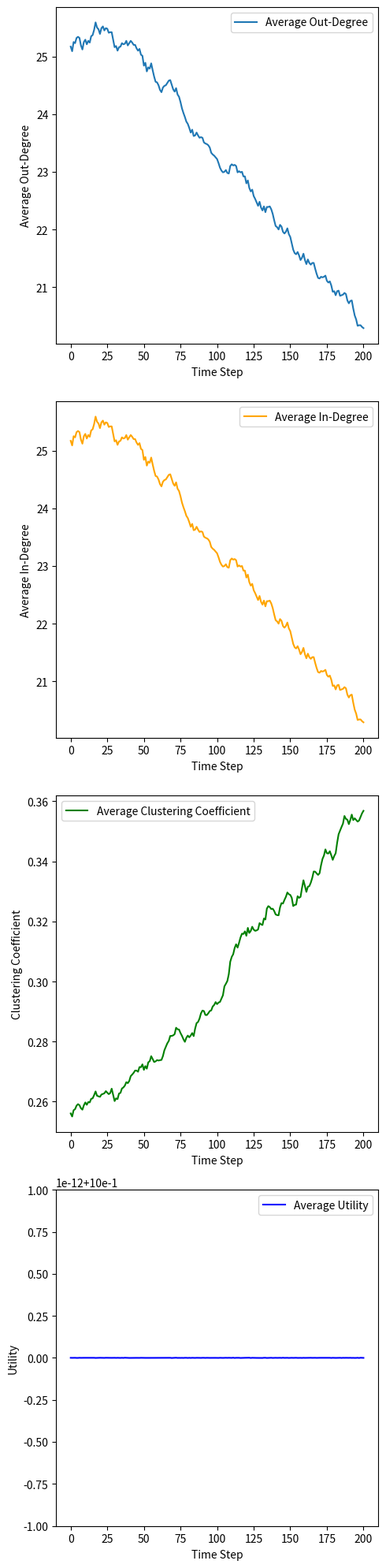
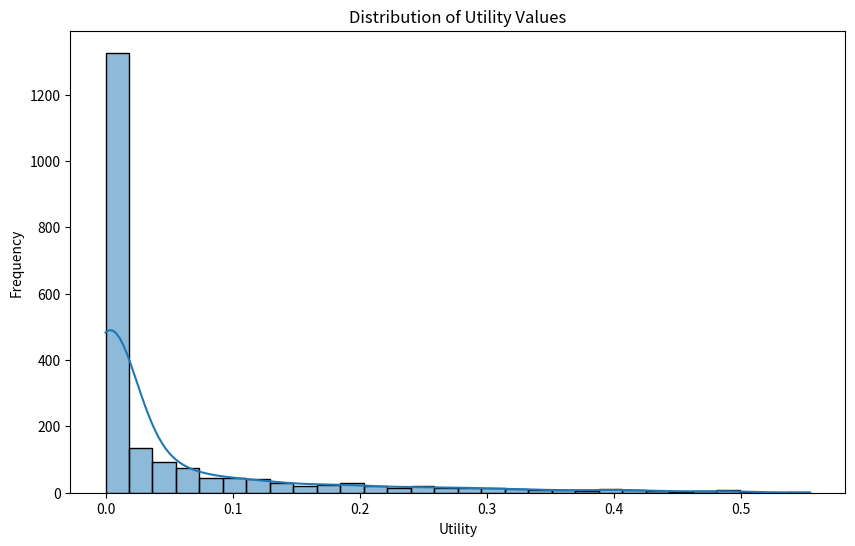
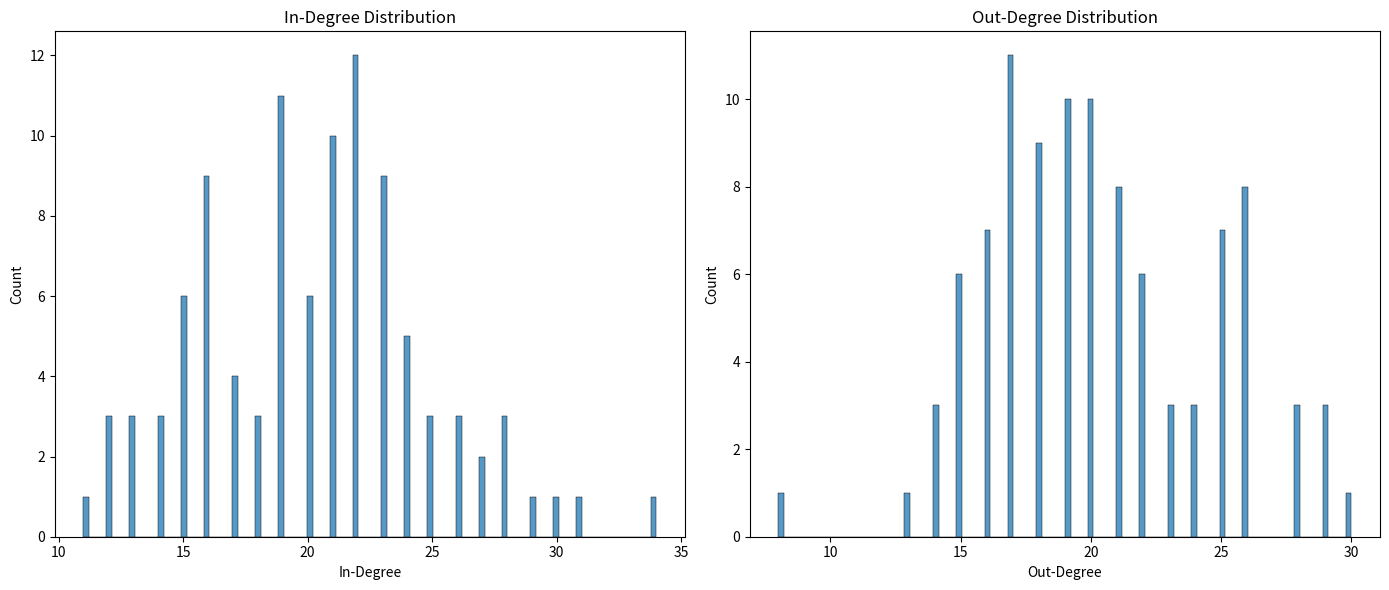

These figures' Python source, in order:
#!/usr/bin/env python3
# -*- coding: utf-8 -*-
"""
@author Francijn

24/06 - in each time step; an agent has an encounter with someone.
The choice with whom an agent has an encounter with is probabilistic:
and based on popularity with weight p, and path length, with weight 1 - p.

Then depending on whether this encountered agent is already being followed or not;
the agent takes an action:
    if not following yet:
        if agents are similar (within the threshold decided per simulation):
            follow
        else
            do nothing
    if already following:
        if engagement is lower than engagement threshold (also set per simulation):
            unfollow
        else
            do nothing

By changing the threshold values and the weights of the importance of popularity and pathlength in having an encounter
we can see what values lead to network structures with highly popular individuals (influencers)
NOT SURE YET WHAT EXACT RESEARCH QUESTION WOULD MAKE SENSE THOUGH
"""

import numpy as np
import networkx as nx
import pandas as pd
import matplotlib.pyplot as plt
import seaborn as sns
import random as r
from collections import defaultdict

class SocialNetwork():
    def __init__(self, n_agents, prob, concentration, follow_threshold, unfollow_threshold, w_pop, w_prox):
        self.n_agents = n_agents
        self.prob = prob
        self.concentration = concentration
        self.follow_threshold = follow_threshold
        self.unfollow_threshold = unfollow_threshold
        self.w_pop = w_pop
        self.w_prox = w_prox

        # {Node1 : IN_Degree, Node2 : IN_Degree}
        self.IN = defaultdict(int)
        # {Node1 : OUT_Degree, Node2 : OUT_Degree}
        self.OUT = defaultdict(int)
        # {Node1 : {Follower1 : Engagement, Follower2 : Engagement}, Node2 : ETC}
        # for user engagement: self.WEIGHT[follower][influencer]
        self.WEIGHT = defaultdict(lambda: defaultdict(float))
        # for engagement received from follower: self.UTILITIES[influencer][follower]
        # for total engagement: sum(self.UTILITIES[influencer].values())
        self.UTILITIES = defaultdict(lambda: defaultdict(float))
        self.OPINIONS = {i: r.uniform(0, 1) for i in range(n_agents)}
        self.MAX = defaultdict(int)
        
        self.SHORTEST_PATH = defaultdict(int)
        self.Data_Collector = {"avg utility": [], "avg IN degrees": [], "avg OUT degrees" : [], 
                               "avg clustering coeff" : []}
        self.create_random_network()
    
    def create_random_network(self):
        self.G = nx.gnp_random_graph(n=self.n_agents, p=self.prob, directed=True)
        # add weights to the edges
        for node in self.G.nodes():
            out_edges = list(self.G.out_edges(node))
            if out_edges:
                engagements = np.random.dirichlet(np.full(len(out_edges), self.concentration))
                for (u, v), engagement in zip(out_edges, engagements):
                    self.WEIGHT[u][v] = engagement
                    self.UTILITIES[v][u] = engagement
                    self.OUT[u] += 1
                    self.IN[v] += 1
            self.MAX[node] = r.choice(range(self.G.out_degree(node), n_agents))
        self.SHORTEST_PATH = dict(nx.shortest_path_length(self.G))
    
    
    def normalize_weights(self):
        for follower in self.WEIGHT:
            total_engagement = sum(self.WEIGHT[follower].values())
            self.WEIGHT[follower] = {influencer : engagement / total_engagement for 
                                          influencer, engagement in self.WEIGHT[follower].items()}
        for follower in self.WEIGHT:
            for influencer in self.WEIGHT[follower]:
                self.UTILITIES[influencer][follower] = self.WEIGHT[follower][influencer]


    def lowest_utility_candidates(self, unique_id):
        candidates = self.SHORTEST_PATH[unique_id]
        # get neighbors
        candidates = {key: value for key, value in candidates.items() if value in {1}}
        engagement_scores = {candidate: self.WEIGHT[unique_id][candidate] for candidate in candidates}
        random_candidate = r.choice(list(candidates.keys()))
        
        return engagement_scores[random_candidate], random_candidate
    
    def decide_to_follow(self, follower, followee, follow_threshold):
        if abs(self.OPINIONS[follower] - self.OPINIONS[followee]) <= follow_threshold:
            return True
        else:
            return False

    def decide_to_unfollow(self, follower, followee, unfollow_threshold):
        if self.WEIGHT[follower][followee] <= unfollow_threshold:
            return True
        else:
            return False

    def have_encounter_with(self, agent, w_pop, w_prox):
        probs = []
        agents = []
        for followee in self.G.nodes():
            # chances of an agent following themselves is 0
            agents.append(followee)
            if agent == followee:
                probs.append(0)
            else:
            # popularity is based on the number of followers / total who could follow you (so n_agents)
                U_popularity = self.IN[followee] / self.n_agents
        #U_similarity = 1 - abs(self.OPINIONS[follower] - self.OPINIONS[followee])
        #U_engagement = sum(self.WEIGHT[follower][n] * self.WEIGHT[followee][n] for n in set(self.WEIGHT[follower]) & set(self.WEIGHT[followee]))
                # if shortest path is 1 or 2, then they have an equal probablity to be encountered
                # if shortest path is longer than that, than probability of encounter is relative to path length
                if self.SHORTEST_PATH[agent][followee] == 1:
                    U_proximity = 1 - (2/100)
                else:
                    U_proximity = 1  - (self.SHORTEST_PATH[agent][followee]/100)

                U_total = (w_pop * U_popularity + 
                   #w_sim * U_similarity)
                   #w_engagement * U_engagement + 
                   w_prox * U_proximity)
            
                probs.append(U_total)
        
        norm_probs = []
        # normalize probabilities
        for prob in probs:
            norm_probs.append((prob/sum(probs)))

        encounter = r.choices(agents, weights=norm_probs, k=1)
        return encounter[0]
    
    def add_connection(self, follower, followee):
        if not self.G.has_edge(follower, followee):
            self.G.add_edge(follower, followee)
            engagement = r.uniform(0, 1)
            self.WEIGHT[follower][followee] = engagement
            self.UTILITIES[followee][follower] = engagement
            self.OUT[follower] += 1
            self.IN[followee] += 1

    def remove_connection(self, follower, followee):
        if self.G.has_edge(follower, followee):
            self.G.remove_edge(follower, followee)
            del self.WEIGHT[follower][followee]
            del self.UTILITIES[followee][follower]
            self.OUT[follower] -= 1
            self.IN[followee] -= 1

    def track_metrics(self):
        avg_in_degree = sum(self.IN.values()) / self.n_agents
        avg_out_degree = sum(self.OUT.values()) / self.n_agents
        avg_clustering_coeff = nx.average_clustering(self.G)
        avg_utility = sum(sum(inner_dict.values()) for inner_dict in self.UTILITIES.values()) / self.n_agents

        self.Data_Collector["avg IN degrees"].append(avg_in_degree)
        self.Data_Collector["avg OUT degrees"].append(avg_out_degree)
        self.Data_Collector["avg clustering coeff"].append(avg_clustering_coeff)
        self.Data_Collector["avg utility"].append(avg_utility)

    def step(self):
        edges_to_add = []
        edges_to_remove = []

        for node in self.G.nodes():
            # if you are already at the max of your following number; 
            # unfollow someone (with whom you have low engagement)
            if self.G.out_degree(node) >= self.MAX[node]:
                lowest_utility_candidate = self.lowest_utility_candidates(node)
                if lowest_utility_candidate is not None:
                    edges_to_remove.append((node, lowest_utility_candidate))
            else:
                # choose an agent based (higher probability to be picked depending on
                # path length and popularity)
                encountered = self.have_encounter_with(node, self.w_pop, self.w_prox)
                # in this case the agent does not follow the potential followee yet
                if self.SHORTEST_PATH[node][encountered] > 1:
                # if the agent does not follow the person yet; 
                # decide if you want to follow (based on opinion similarity)
                        if self.decide_to_follow(node, encountered, self.follow_threshold):
                            edges_to_add.append((node, encountered))
                # if the agent does already follow, check if you want to keep following
                # based on engagement
                elif self.SHORTEST_PATH[node][encountered] == 1:
                    if self.decide_to_unfollow(node, encountered, self.unfollow_threshold):
                        edges_to_remove.append((node, encountered))
                    
        # for computational reasons first all agents do an action
        # after that the actual network is changed
        for follower, followee in edges_to_add:
            self.add_connection(follower, followee)

        for follower, exfollowee in edges_to_remove:
            self.remove_connection(follower, exfollowee)

        self.normalize_weights()
        self.track_metrics()
        self.SHORTEST_PATH = dict(nx.shortest_path_length(self.G))

# Parameters
steps = 200
n_agents = 100
avg_degree = 25
prob = avg_degree / n_agents

# not sure what this is for exactly
concentration = 2.5

# how close an opinion has to be to another agents opinion to decide to follow them
follow_threshold = 0.2

# if engagement is lower than this threshold, the decision is made to unfollow
unfollow_threshold = 0.1

# how important either of these things is (this decides whom to have an interaction with)
w_popularity = 0.5
w_proximity = 1 - w_popularity

# Initialize and run the model
model = SocialNetwork(n_agents, prob, concentration, follow_threshold, unfollow_threshold, w_popularity, w_proximity)

for i in range(steps + 1):
    model.step()
    print(f"\rProgress: {(i / steps) * 100:.2f}%", end='', flush=True)

# Save results to CSV
df_results = pd.DataFrame(model.Data_Collector)
df_results.to_csv("social_network_metrics.csv", index=False)

# Plotting metrics
fig, axs = plt.subplots(4, 1, figsize=(5, 20))

axs[0].plot(df_results.index, df_results["avg OUT degrees"], label='Average Out-Degree')
#axs[0].set_title('Average Out-Degree over Time')
axs[0].set_xlabel('Time Step')
axs[0].set_ylabel('Average Out-Degree')
axs[0].legend()

axs[1].plot(df_results.index, df_results["avg IN degrees"], label='Average In-Degree', color='orange')
#axs[1].set_title('Average In-Degree over Time')
axs[1].set_xlabel('Time Step')
axs[1].set_ylabel('Average In-Degree')
axs[1].legend()

axs[2].plot(df_results.index, df_results["avg clustering coeff"], label='Average Clustering Coefficient', color='green')
#axs[2].set_title('Average Clustering Coefficient over Time')
axs[2].set_xlabel('Time Step')
axs[2].set_ylabel('Clustering Coefficient')
axs[2].legend()

axs[3].plot(df_results.index, df_results["avg utility"], label='Average Utility', color='blue')
#axs[3].set_title('Average Utility over Time')
axs[3].set_xlabel('Time Step')
axs[3].set_ylabel('Utility')
axs[3].legend()

#plt.subplots_adjust(hspace=5.0)
plt.tight_layout()
plt.show()

# Plot the distribution of utility values
all_utilities = [utility for influencer in model.UTILITIES.values() for utility in influencer.values()]

plt.figure(figsize=(10, 6))
sns.histplot(all_utilities, kde=True, bins=30)
plt.title('Distribution of Utility Values')
plt.xlabel('Utility')
plt.ylabel('Frequency')
plt.show()



# Plot the network itself
def plot_network(G, WEIGHT):
    plt.figure(figsize=(12, 12))
    pos = nx.spring_layout(G)  # positions for all nodes

    # Draw nodes
    nx.draw(G, pos, with_labels=True, node_size=500, node_color="skyblue", 
            node_shape="o", alpha=0.75, linewidths=4)

    # Draw edges
    nx.draw_networkx_edges(G, pos)

    # Create edge labels using weights from the WEIGHT attribute
    edge_labels = {(u, v): f"{WEIGHT[u][v]:.2f}" for u, v in G.edges()}
    
    # Draw edge labels
    nx.draw_networkx_edge_labels(G, pos, edge_labels=edge_labels)

    plt.title("Social Network Graph")
    plt.show()

# Check if the network is fully connected
def check_network_connectivity(G):
    if nx.is_strongly_connected(G):
        print("The network is strongly connected: there is a path from every node to every other node.")
    else:
        print("The network is not strongly connected.")

# Plot the distribution of connections per agent
def plot_degree_distribution(G):
    in_degrees = [G.in_degree(n) for n in G.nodes()]
    out_degrees = [G.out_degree(n) for n in G.nodes()]
    
    plt.figure(figsize=(14, 6))
    plt.subplot(1, 2, 1)
    sns.histplot(in_degrees, bins=100, kde=False)
    plt.title('In-Degree Distribution')
    plt.xlabel('In-Degree')
    plt.ylabel('Count')
    
    plt.subplot(1, 2, 2)
    sns.histplot(out_degrees, bins=100, kde=False)
    plt.title('Out-Degree Distribution')
    plt.xlabel('Out-Degree')
    plt.ylabel('Count')
    
    plt.tight_layout()
    plt.show()

# Use the functions
# Use the function with the modified edge labels
#plot_network(model.G, model.WEIGHT)
#check_network_connectivity(model.G)
plot_degree_distribution(model.G)
